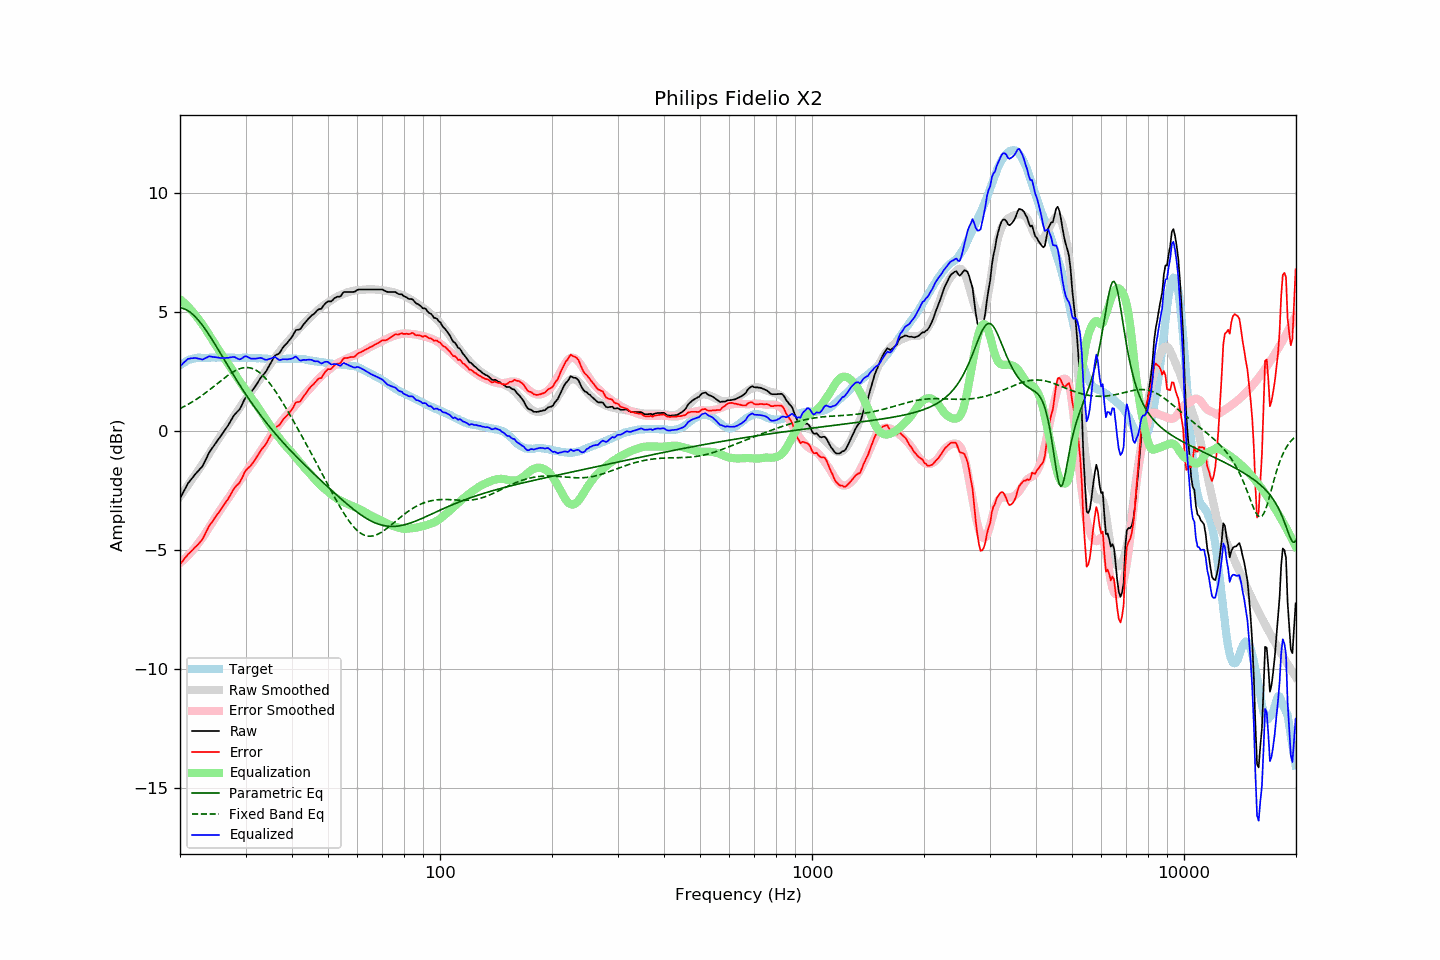

The table this chart was drawn from, first rows:
frequency, raw, error, smoothed, error_smoothed, equalization, parametric_eq, fixed_band_eq, equalized_raw, equalized_smoothed, target
20.00, -2.83, -5.60, -2.75, -5.54, 5.54, 5.18, 0.95, 2.71, 2.80, 2.77
20.20, -2.70, -5.52, -2.65, -5.49, 5.49, 5.17, 0.98, 2.78, 2.83, 2.82
20.40, -2.57, -5.44, -2.56, -5.43, 5.43, 5.15, 1.02, 2.86, 2.87, 2.87
20.61, -2.44, -5.34, -2.46, -5.36, 5.36, 5.13, 1.05, 2.92, 2.90, 2.89
20.81, -2.32, -5.26, -2.37, -5.30, 5.30, 5.10, 1.09, 2.98, 2.93, 2.94
21.02, -2.19, -5.18, -2.27, -5.23, 5.23, 5.06, 1.12, 3.04, 2.96, 2.98
21.23, -2.11, -5.12, -2.18, -5.16, 5.16, 5.01, 1.16, 3.05, 2.98, 3.00
21.44, -2.02, -5.04, -2.08, -5.08, 5.08, 4.96, 1.20, 3.06, 3.01, 3.02
21.66, -1.94, -4.99, -1.98, -5.00, 5.00, 4.90, 1.24, 3.06, 3.03, 3.04
21.87, -1.85, -4.90, -1.88, -4.92, 4.92, 4.84, 1.28, 3.07, 3.04, 3.05
22.09, -1.77, -4.84, -1.78, -4.84, 4.84, 4.77, 1.33, 3.07, 3.06, 3.07
22.31, -1.70, -4.78, -1.68, -4.75, 4.75, 4.69, 1.37, 3.05, 3.07, 3.08
22.54, -1.62, -4.70, -1.59, -4.66, 4.66, 4.61, 1.42, 3.04, 3.08, 3.08
22.76, -1.55, -4.63, -1.49, -4.57, 4.57, 4.53, 1.46, 3.02, 3.08, 3.08
22.99, -1.47, -4.54, -1.39, -4.48, 4.48, 4.44, 1.51, 3.00, 3.08, 3.07
23.22, -1.34, -4.41, -1.29, -4.38, 4.38, 4.35, 1.56, 3.03, 3.09, 3.07
23.45, -1.20, -4.27, -1.19, -4.27, 4.27, 4.25, 1.61, 3.07, 3.09, 3.07
23.69, -1.06, -4.14, -1.08, -4.17, 4.17, 4.15, 1.66, 3.10, 3.09, 3.08
23.92, -0.92, -4.00, -0.97, -4.06, 4.06, 4.05, 1.72, 3.14, 3.09, 3.08
24.16, -0.81, -3.90, -0.86, -3.95, 3.95, 3.95, 1.77, 3.14, 3.09, 3.09
24.40, -0.72, -3.82, -0.75, -3.84, 3.84, 3.84, 1.82, 3.12, 3.09, 3.10
24.65, -0.62, -3.71, -0.65, -3.73, 3.73, 3.73, 1.88, 3.11, 3.09, 3.09
24.89, -0.52, -3.61, -0.54, -3.63, 3.63, 3.62, 1.93, 3.11, 3.09, 3.09
25.14, -0.43, -3.52, -0.43, -3.52, 3.52, 3.51, 1.98, 3.09, 3.09, 3.09
25.39, -0.33, -3.43, -0.33, -3.42, 3.42, 3.40, 2.04, 3.09, 3.09, 3.10
25.65, -0.24, -3.34, -0.22, -3.32, 3.32, 3.29, 2.09, 3.07, 3.09, 3.10
25.91, -0.14, -3.23, -0.12, -3.22, 3.22, 3.17, 2.15, 3.07, 3.09, 3.09
26.16, -0.05, -3.14, -0.03, -3.12, 3.12, 3.06, 2.20, 3.07, 3.09, 3.09
26.43, 0.05, -3.04, 0.07, -3.02, 3.02, 2.95, 2.25, 3.07, 3.09, 3.09
26.69, 0.15, -2.94, 0.16, -2.93, 2.93, 2.83, 2.30, 3.08, 3.09, 3.08
26.96, 0.25, -2.85, 0.25, -2.83, 2.83, 2.72, 2.35, 3.08, 3.09, 3.09
27.23, 0.37, -2.73, 0.36, -2.73, 2.73, 2.61, 2.40, 3.10, 3.08, 3.09
27.50, 0.48, -2.61, 0.46, -2.63, 2.63, 2.50, 2.44, 3.10, 3.08, 3.09
27.77, 0.60, -2.48, 0.56, -2.52, 2.52, 2.39, 2.49, 3.12, 3.08, 3.08
28.05, 0.70, -2.38, 0.67, -2.41, 2.41, 2.28, 2.52, 3.11, 3.08, 3.08
28.33, 0.77, -2.30, 0.77, -2.31, 2.31, 2.17, 2.56, 3.08, 3.08, 3.07
28.62, 0.84, -2.23, 0.88, -2.20, 2.20, 2.06, 2.59, 3.04, 3.08, 3.07
28.90, 0.91, -2.17, 0.98, -2.10, 2.10, 1.95, 2.62, 3.01, 3.08, 3.08
29.19, 1.03, -2.04, 1.07, -2.00, 2.00, 1.85, 2.64, 3.03, 3.08, 3.07
29.48, 1.17, -1.92, 1.17, -1.91, 1.91, 1.74, 2.66, 3.08, 3.08, 3.09
29.78, 1.32, -1.76, 1.26, -1.81, 1.81, 1.64, 2.67, 3.13, 3.08, 3.08
30.08, 1.44, -1.65, 1.36, -1.71, 1.71, 1.54, 2.67, 3.15, 3.07, 3.08
30.38, 1.50, -1.58, 1.45, -1.62, 1.62, 1.44, 2.67, 3.12, 3.07, 3.07
30.68, 1.56, -1.51, 1.55, -1.52, 1.52, 1.34, 2.66, 3.08, 3.07, 3.07
30.99, 1.62, -1.45, 1.64, -1.43, 1.43, 1.24, 2.65, 3.05, 3.07, 3.07
31.30, 1.71, -1.36, 1.73, -1.34, 1.34, 1.14, 2.63, 3.04, 3.07, 3.07
31.61, 1.80, -1.27, 1.83, -1.24, 1.24, 1.05, 2.60, 3.04, 3.07, 3.07
31.93, 1.90, -1.17, 1.92, -1.15, 1.15, 0.95, 2.57, 3.05, 3.07, 3.07
32.24, 2.00, -1.06, 2.01, -1.05, 1.05, 0.86, 2.53, 3.05, 3.06, 3.06
32.57, 2.11, -0.96, 2.10, -0.96, 0.96, 0.77, 2.48, 3.07, 3.06, 3.06
32.89, 2.22, -0.84, 2.20, -0.86, 0.86, 0.68, 2.43, 3.08, 3.06, 3.06
33.22, 2.31, -0.74, 2.30, -0.76, 0.76, 0.59, 2.37, 3.06, 3.05, 3.05
33.55, 2.38, -0.67, 2.40, -0.65, 0.65, 0.50, 2.30, 3.03, 3.05, 3.05
33.89, 2.46, -0.58, 2.50, -0.54, 0.54, 0.41, 2.23, 3.00, 3.04, 3.04
34.23, 2.56, -0.49, 2.60, -0.44, 0.44, 0.33, 2.16, 3.00, 3.04, 3.05
34.57, 2.69, -0.35, 2.71, -0.33, 0.33, 0.24, 2.08, 3.02, 3.04, 3.03
34.92, 2.81, -0.23, 2.80, -0.23, 0.23, 0.16, 1.99, 3.04, 3.03, 3.03
35.27, 2.93, -0.10, 2.90, -0.13, 0.13, 0.08, 1.90, 3.06, 3.03, 3.03
35.62, 3.05, 0.02, 2.99, -0.04, 0.04, -0.00, 1.81, 3.09, 3.03, 3.03
35.97, 3.17, 0.14, 3.08, 0.05, -0.05, -0.08, 1.71, 3.12, 3.03, 3.03
... 635 more rows
